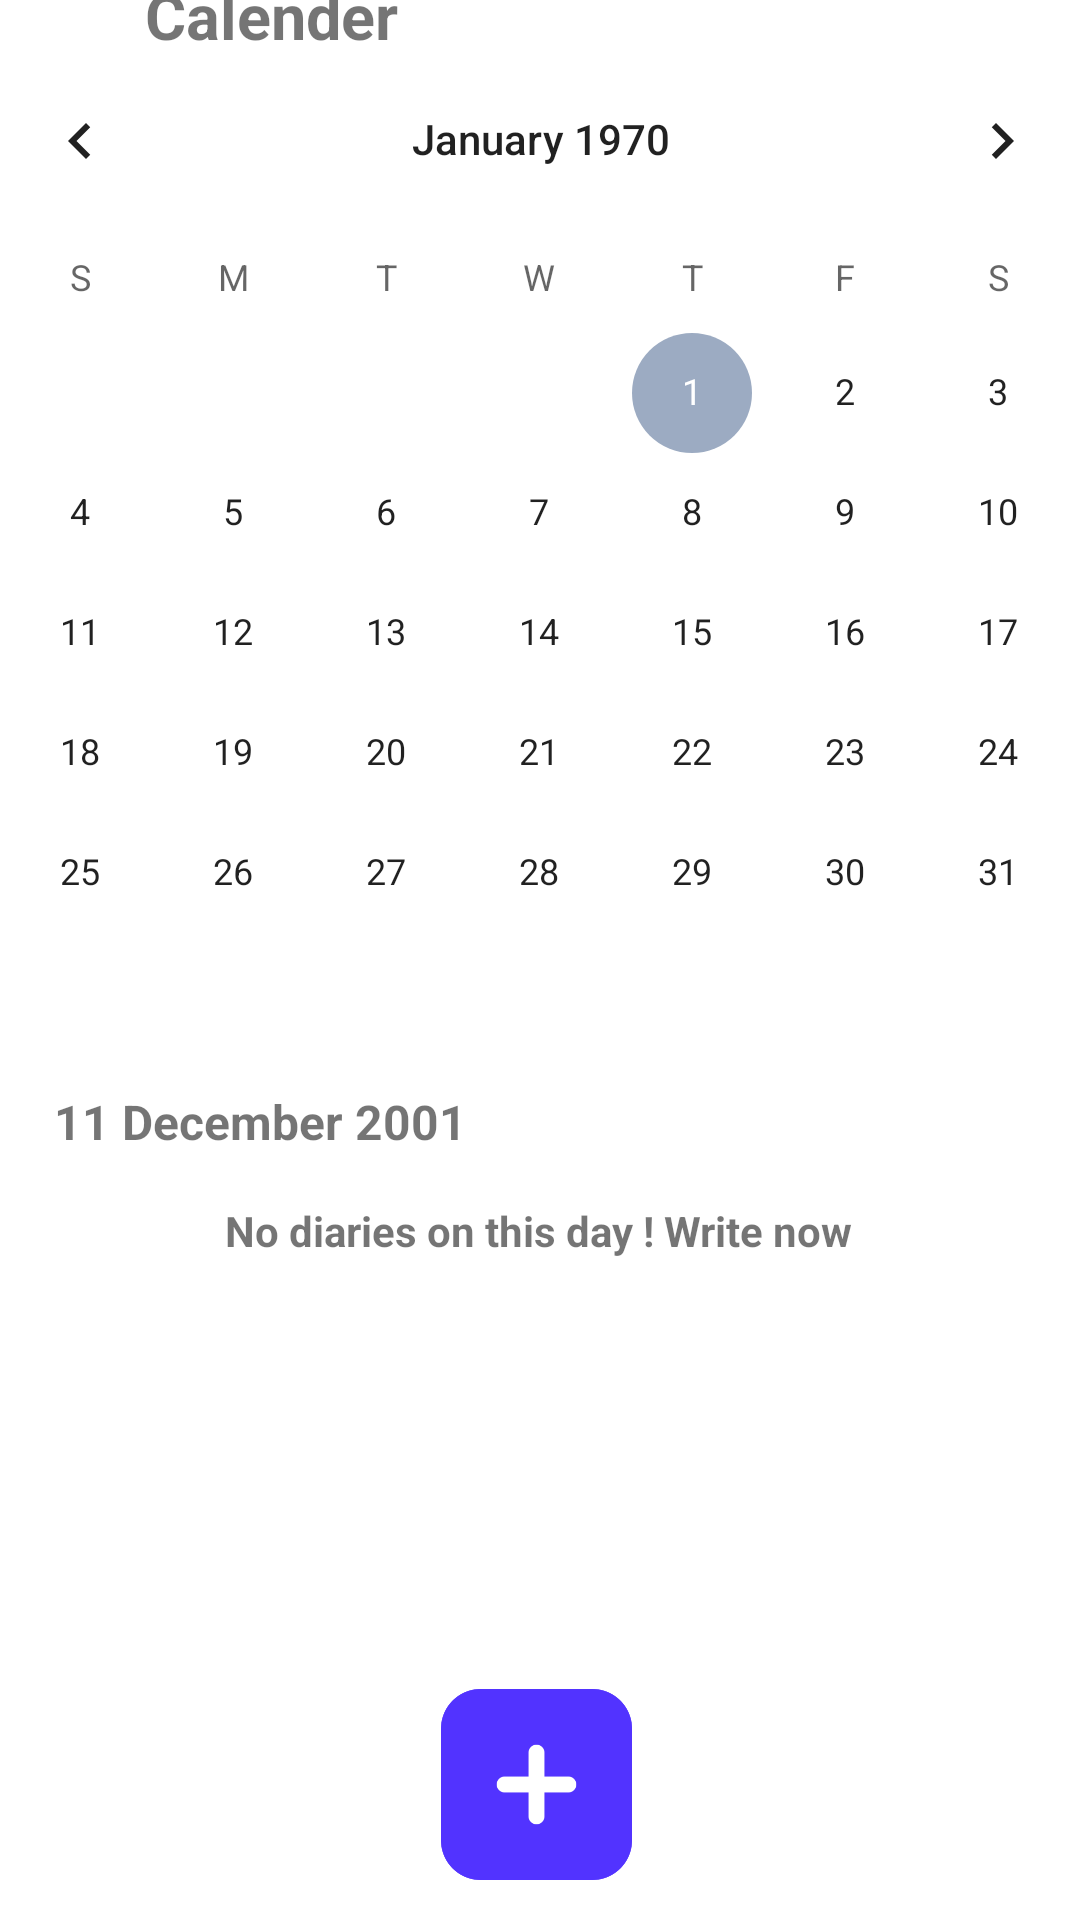

Android layout source for this screen:
<!-- AndroidManifest.xml: application theme Theme.PosDiary -->
<!-- res/layout/activity_calenderr.xml -->
<?xml version="1.0" encoding="utf-8"?>
<androidx.constraintlayout.widget.ConstraintLayout xmlns:android="http://schemas.android.com/apk/res/android"
    xmlns:app="http://schemas.android.com/apk/res-auto"
    xmlns:tools="http://schemas.android.com/tools"
    android:id="@+id/main"
    android:layout_width="match_parent"
    android:layout_height="match_parent"
    tools:context=".calenderr">

    <ImageView
        android:id="@+id/imageView5"
        android:layout_width="107dp"
        android:layout_height="85dp"
        app:layout_constraintBottom_toBottomOf="parent"
        app:layout_constraintEnd_toEndOf="parent"
        app:layout_constraintHorizontal_bias="0.496"
        app:layout_constraintStart_toStartOf="parent"
        app:layout_constraintTop_toTopOf="parent"
        app:layout_constraintVertical_bias="0.995"
        app:srcCompat="@drawable/add"
        tools:ignore="ContentDescription" />

    <LinearLayout
        android:layout_width="170dp"
        android:layout_height="24dp"
        android:orientation="horizontal"
        app:layout_constraintBottom_toTopOf="@+id/calendarView"
        app:layout_constraintEnd_toEndOf="parent"
        app:layout_constraintHorizontal_bias="0.0"
        app:layout_constraintStart_toStartOf="parent"
        app:layout_constraintTop_toTopOf="parent"
        app:layout_constraintVertical_bias="0.85">

        <ImageButton
            android:id="@+id/imageView8"
            android:layout_width="11dp"
            android:layout_height="match_parent"
            android:layout_weight="1"
            android:background="@color/cardview_light_background"
            app:srcCompat="@drawable/backspace" />

        <TextView
            android:id="@+id/textView3"
            android:layout_width="wrap_content"
            android:layout_height="match_parent"
            android:layout_weight="1"
            android:paddingTop="0dp"
            android:text="Calender"
            android:textSize="21sp"
            android:textStyle="bold" />

    </LinearLayout>

    <CalendarView
        android:id="@+id/calendarView"
        android:layout_width="398dp"
        android:layout_height="373dp"
        android:padding="0dp"
        app:layout_constraintBottom_toTopOf="@+id/textView4"
        app:layout_constraintEnd_toEndOf="parent"
        app:layout_constraintStart_toStartOf="parent"
        app:layout_constraintTop_toTopOf="parent"
        app:layout_constraintVertical_bias="0.467" />

    <TextView
        android:id="@+id/editTextDate"
        android:layout_width="203dp"
        android:layout_height="23dp"
        android:clickable="false"
        android:cursorVisible="false"
        android:ems="10"
        android:inputType="date"
        android:singleLine="false"
        android:text="11 December 2001"
        android:textSize="16sp"
        android:textStyle="bold"
        app:layout_constraintBottom_toBottomOf="@+id/calendarView"
        app:layout_constraintEnd_toEndOf="parent"
        app:layout_constraintHorizontal_bias="0.115"
        app:layout_constraintStart_toStartOf="parent"
        app:layout_constraintTop_toTopOf="@+id/calendarView"
        app:layout_constraintVertical_bias="1.0" />

    <TextView
        android:id="@+id/textView4"
        android:layout_width="wrap_content"
        android:layout_height="wrap_content"
        android:text="No diaries on this day ! Write now"
        android:textStyle="bold"
        app:layout_constraintBottom_toBottomOf="parent"
        app:layout_constraintEnd_toEndOf="parent"
        app:layout_constraintHorizontal_bias="0.497"
        app:layout_constraintStart_toStartOf="parent"
        app:layout_constraintTop_toTopOf="parent"
        app:layout_constraintVertical_bias="0.645" />

</androidx.constraintlayout.widget.ConstraintLayout>
<!-- resources referenced by this layout -->
<resources>
  <!-- drawable add: png bitmap (drawable, 7088 bytes) -->
  <style name="Theme.PosDiary" parent="Theme.MaterialComponents.DayNight.DarkActionBar">
          
          <item name="colorPrimary">@color/purple_500</item>
          <item name="colorPrimaryVariant">@color/purple_700</item>
          <item name="colorOnPrimary">@color/white</item>
          
          <item name="colorSecondary">@color/teal_200</item>
          <item name="colorSecondaryVariant">@color/teal_700</item>
          <item name="colorOnSecondary">@color/black</item>
          
          <item name="android:statusBarColor">?attr/colorPrimaryVariant</item>
  
  
  
          
  
          <item name="windowActionBar">false</item>
          <item name="windowNoTitle">true</item>
  
  
          <item name="android:windowFullscreen">true</item>
          <item name="android:windowNoTitle">true</item>
  
      </style>
  <color name="purple_500">#FF6200EE</color>
  <color name="purple_700">#FF3700B3</color>
  <color name="white">#FFFFFFFF</color>
  <color name="teal_200">#9CABC2</color>
  <color name="teal_700">#CCE0EE</color>
  <color name="black">#FF000000</color>
</resources>
